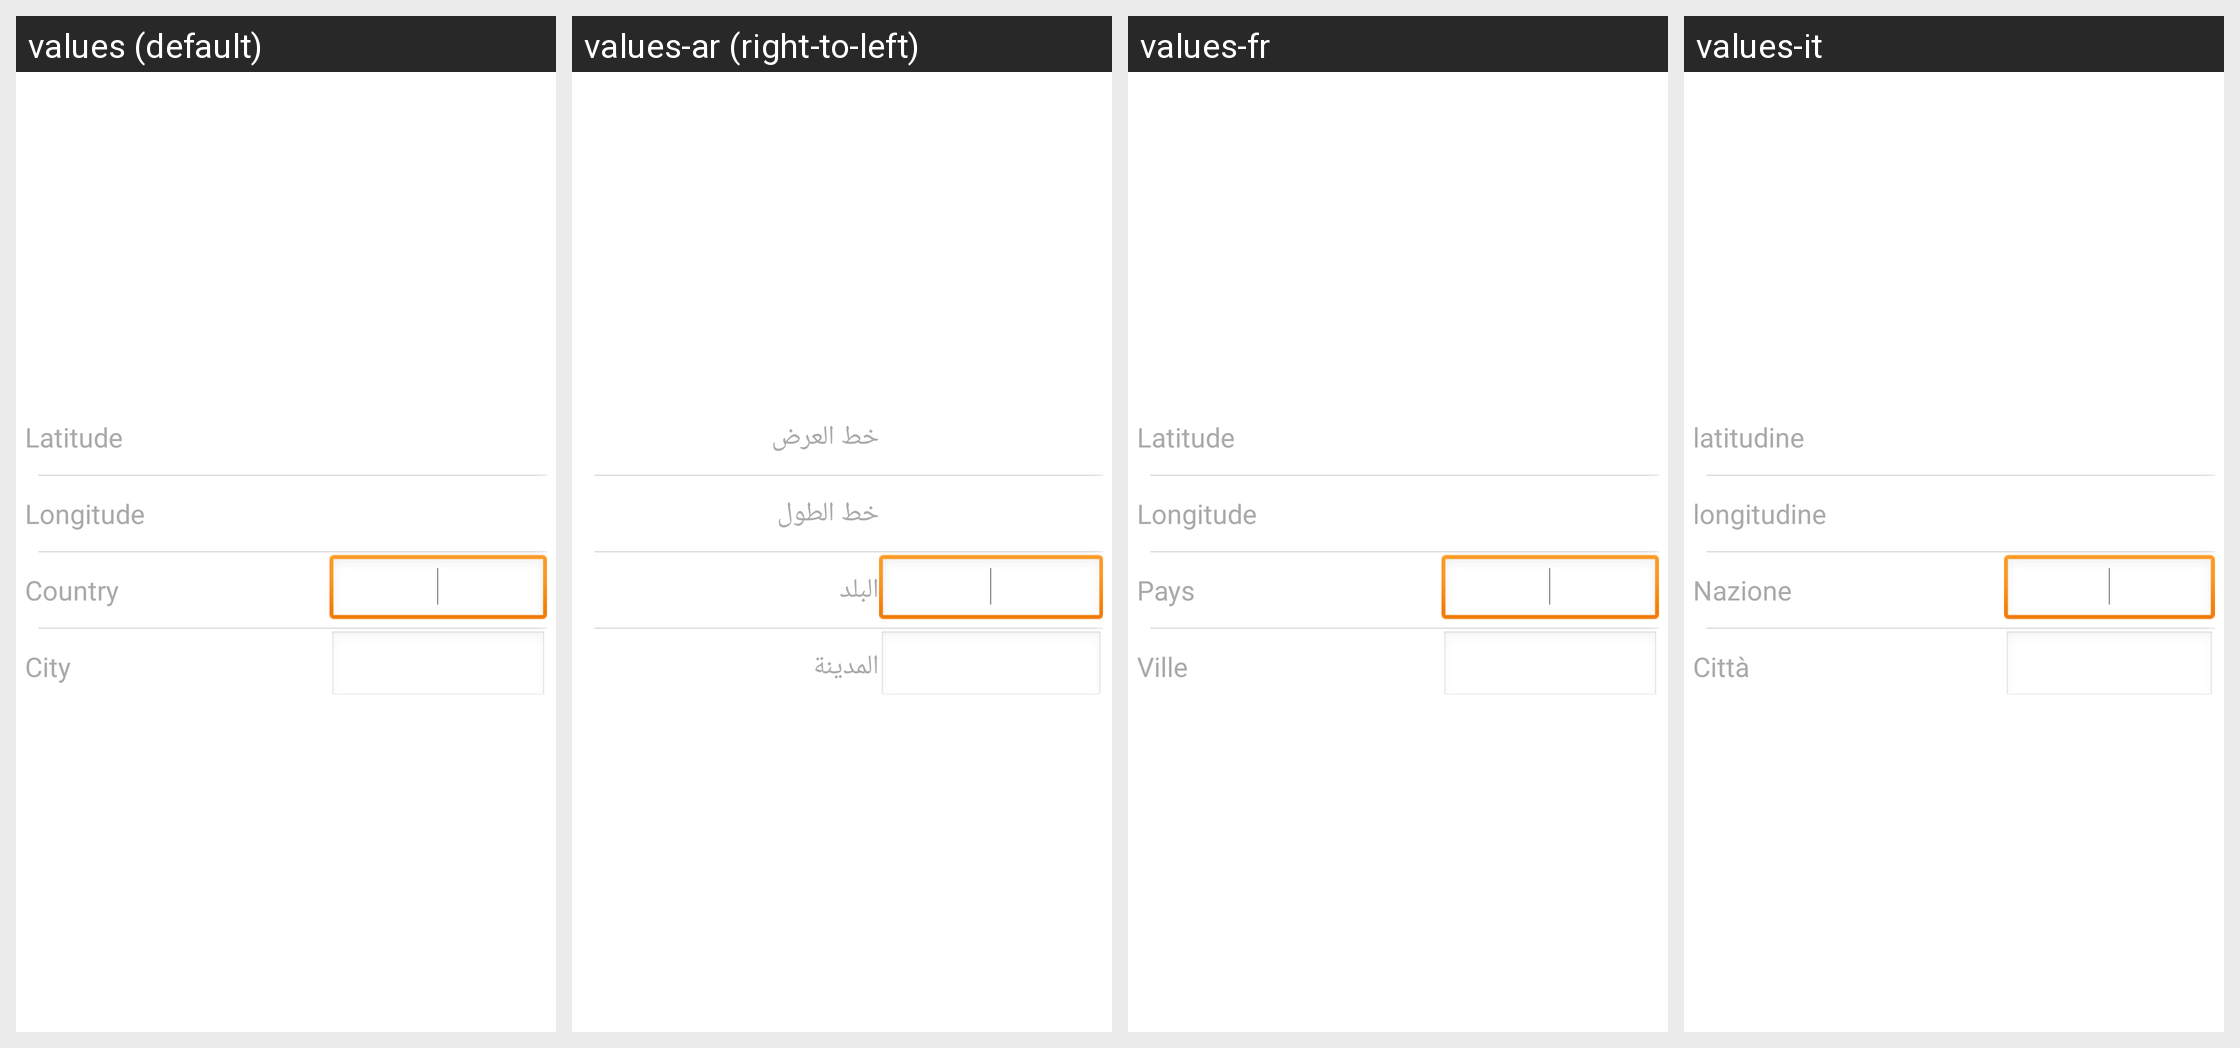

For this localized Android screen grid, give each drawn string resource with its value in every locale shown.
Android screen res/layout/location_layout.xml rendered under 4 locales, left to right: values (default), values-ar (right-to-left), values-fr, values-it. Device: Nexus 5 (rendered at 1080×1920; each locale shown at half size, 540×960, under a caption strip naming it); theme AppTheme.
Other locales in the repository, not shown: values-en.
Strings drawn on this screen, with the default value and each locale's value (text and hints the layout hard-codes, and strings that could not be matched under every locale, appear in the picture but are not listed):

latitude
  values: Latitude
  values-ar: خط العرض
  values-fr: Latitude
  values-it: latitudine

longitude
  values: Longitude
  values-ar: خط الطول
  values-fr: Longitude
  values-it: longitudine

country
  values: Country
  values-ar: البلد
  values-fr: Pays
  values-it: Nazione

city
  values: City
  values-ar: المدينة
  values-fr: Ville
  values-it: Città
